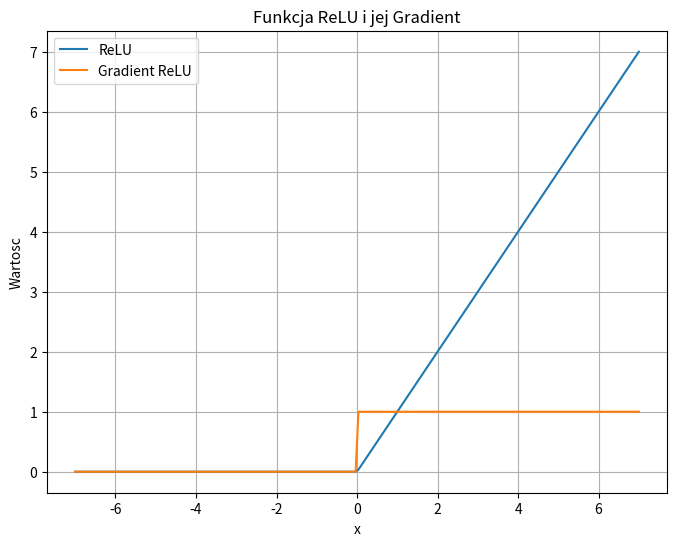

This chart was generated by the following Python code:
#Matematyka Konkretna

#Laboratorium 6

# [redacted]

#Wariant 9

import numpy as np
import matplotlib.pyplot as plt

# Funkcja ReLU
def relu(x):
    return np.maximum(0, x)

# Gradient funkcji ReLU
def relu_gradient(x):
    return np.where(x > 0, 1, 0)

# Zakres danych x
x = np.linspace(-7, 7, 200)

# Obliczamy wartości funkcji ReLU i jej gradientu
relu_values = relu(x)
relu_gradient_values = relu_gradient(x)

# Tworzymy wykres
plt.figure(figsize=(8, 6))
plt.plot(x, relu_values, label='ReLU')
plt.plot(x, relu_gradient_values, label='Gradient ReLU')
plt.legend()
plt.xlabel('x')
plt.ylabel('Wartosc')
plt.title('Funkcja ReLU i jej Gradient')
plt.grid(True)
plt.show()


